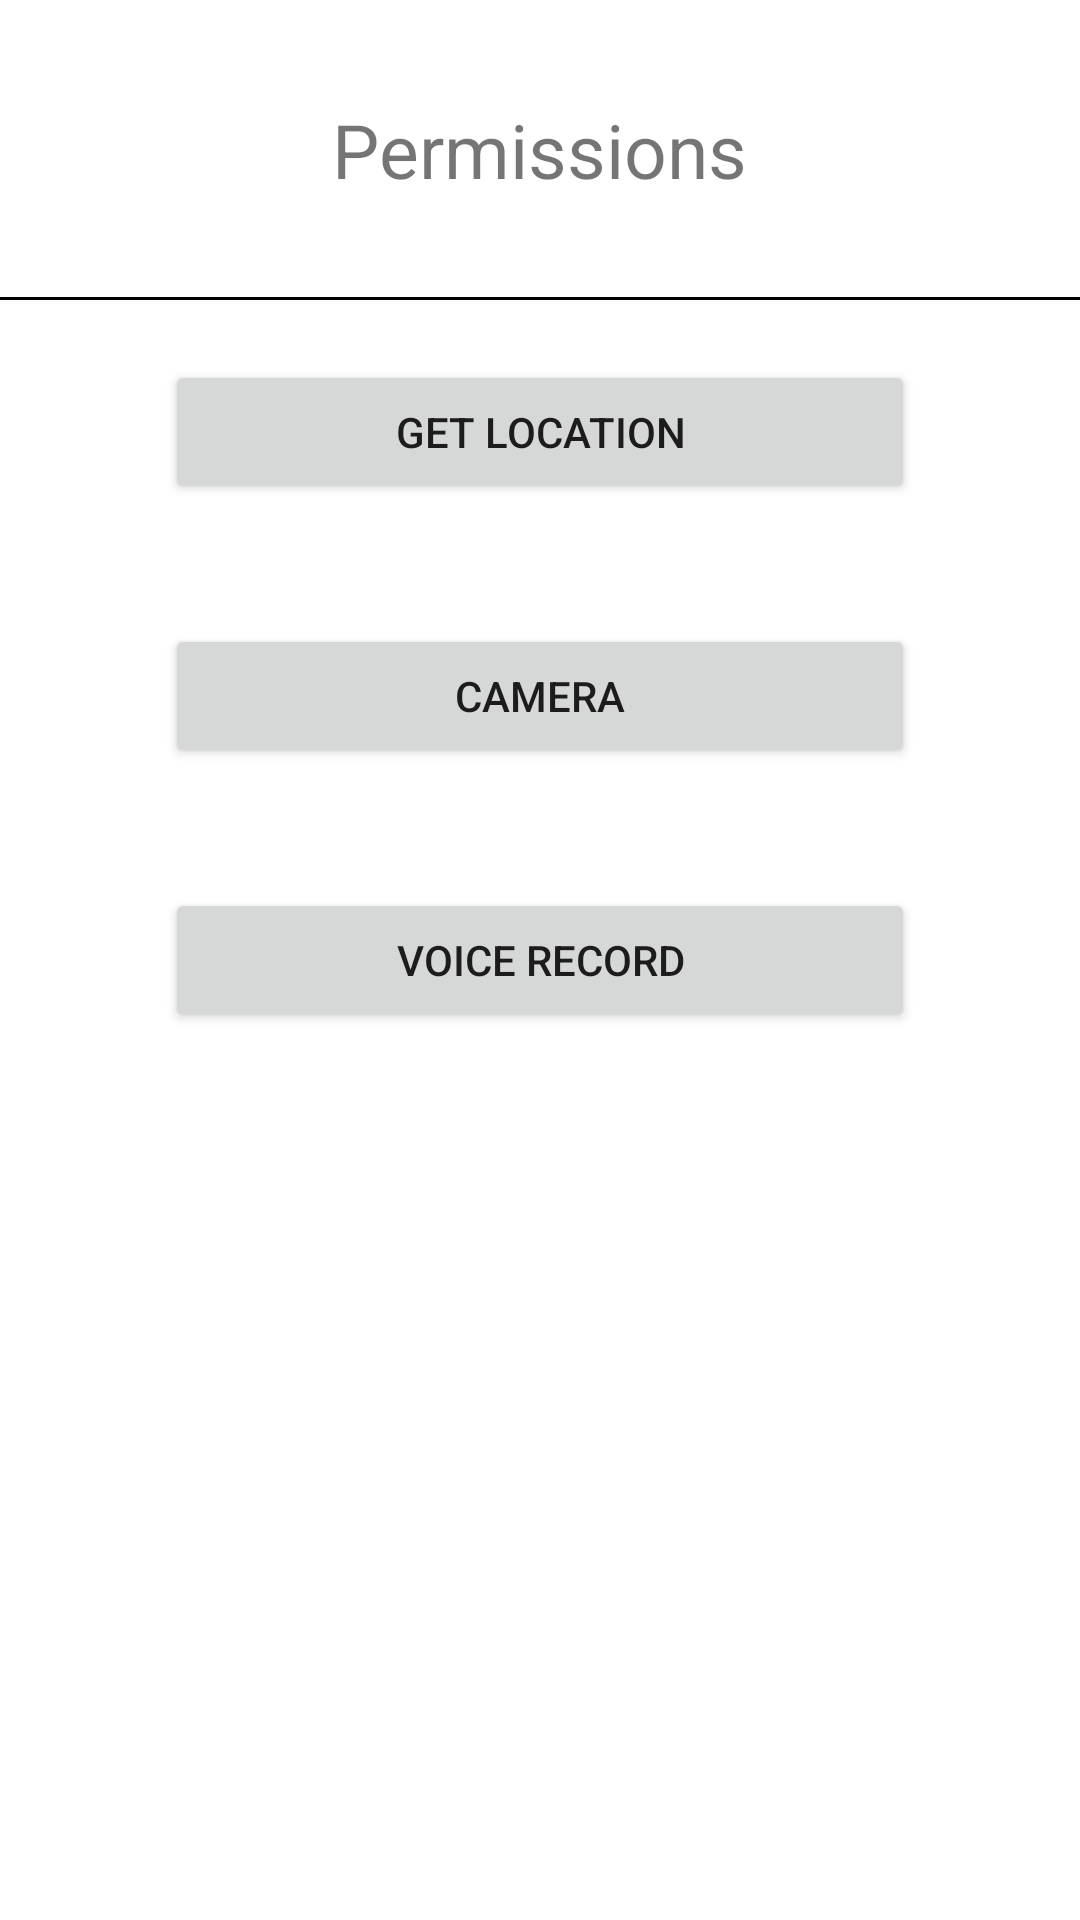

Here is an Android app screen rendered from its layout file. Give the layout XML and the strings, colors and styles it references.
<!-- AndroidManifest.xml: application theme Theme.Activity5Bulfa -->
<!-- res/layout/activity_main.xml -->
<?xml version="1.0" encoding="utf-8"?>
<RelativeLayout xmlns:android="http://schemas.android.com/apk/res/android"
    xmlns:tools="http://schemas.android.com/tools"
    android:layout_width="match_parent"
    android:layout_height="match_parent"
    tools:context=".MainActivity">


    <RelativeLayout
        android:id="@+id/top_relative_layout"
        android:layout_width="match_parent"
        android:layout_height="100dp">

        <TextView
            android:layout_width="wrap_content"
            android:layout_height="wrap_content"
            android:text="@string/permissions"
            android:textSize="25sp"
            android:layout_centerInParent="true"/>

        <View
            android:layout_width="match_parent"
            android:layout_height="1dp"
            android:background="@color/black"
            android:layout_alignParentBottom="true"/>

    </RelativeLayout>

    <LinearLayout
        android:layout_width="match_parent"
        android:layout_height="match_parent"
        android:orientation="vertical"
        android:layout_below="@id/top_relative_layout">

        <Button
            android:id="@+id/location_permission_button"
            android:layout_width="250dp"
            android:layout_height="wrap_content"
            android:layout_gravity="center"
            android:layout_margin="20dp"
            android:text="@string/get_location"/>

        <Button
            android:id="@+id/camera_permission_button"
            android:layout_width="250dp"
            android:layout_height="wrap_content"
            android:layout_gravity="center"
            android:layout_margin="20dp"
            android:text="@string/camera"/>

        <Button
            android:id="@+id/audio_permission_button"
            android:layout_width="250dp"
            android:layout_height="wrap_content"
            android:layout_gravity="center"
            android:layout_margin="20dp"
            android:text="@string/voice_record"/>

    </LinearLayout>

</RelativeLayout>
<!-- resources referenced by this layout -->
<resources>
  <string name="camera">Camera</string>
  <string name="get_location">Get Location</string>
  <string name="permissions">Permissions</string>
  <string name="voice_record">Voice Record</string>
  <style name="Theme.Activity5Bulfa" parent="Theme.MaterialComponents.DayNight.DarkActionBar">
          
          <item name="colorPrimary">@color/purple_500</item>
          <item name="colorPrimaryVariant">@color/purple_700</item>
          <item name="colorOnPrimary">@color/white</item>
          
          <item name="colorSecondary">@color/teal_200</item>
          <item name="colorSecondaryVariant">@color/teal_700</item>
          <item name="colorOnSecondary">@color/black</item>
          
          <item name="android:statusBarColor">?attr/colorPrimaryVariant</item>
          
      </style>
  <!-- not gathered from this repository: default colours our renderer supplied (Android Studio template values) -->
  <color name="purple_500">#FF6200EE</color>
  <color name="purple_700">#FF3700B3</color>
  <color name="teal_200">#FF03DAC5</color>
  <color name="teal_700">#FF018786</color>
  <color name="black">#FF000000</color>
  <color name="white">#FFFFFFFF</color>
</resources>
